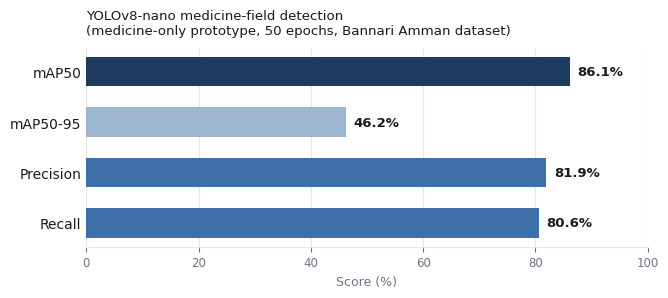

Recreate this plot in Python.
"""
Generates Figure 2: YOLOv8-nano medicine-field detection metrics
(medicine-only prototype, Bannari Amman dataset, 50 epochs).
Clean, minimal-ink horizontal bar chart, vector PDF output.
"""
import matplotlib
matplotlib.use("Agg")
import matplotlib.pyplot as plt

plt.rcParams["font.family"] = "DejaVu Sans"
plt.rcParams["pdf.fonttype"] = 42

NAVY = "#1f3a5f"
BLUE = "#3f6fa8"
LIGHT_GRID = "#e3e6ea"
INK = "#1a1a1a"
MUTED = "#6b7280"

metrics = ["Recall", "Precision", "mAP50-95", "mAP50"]
values = [80.6, 81.9, 46.2, 86.1]
colors = [BLUE, BLUE, "#9db6cf", NAVY]

fig, ax = plt.subplots(figsize=(6.6, 2.9))

bars = ax.barh(metrics, values, color=colors, height=0.58, zorder=3,
               edgecolor="none")

for bar, val in zip(bars, values):
    ax.text(val + 1.4, bar.get_y() + bar.get_height() / 2, f"{val:.1f}%",
            va="center", ha="left", fontsize=9.5, color=INK, fontweight="bold")

ax.set_xlim(0, 100)
ax.set_xlabel("Score (%)", fontsize=9, color=MUTED)
ax.tick_params(axis="y", labelsize=10, colors=INK, length=0)
ax.tick_params(axis="x", labelsize=8.5, colors=MUTED)

for spine in ["top", "right", "left"]:
    ax.spines[spine].set_visible(False)
ax.spines["bottom"].set_color(LIGHT_GRID)

ax.xaxis.grid(True, color=LIGHT_GRID, linewidth=0.9, zorder=0)
ax.set_axisbelow(True)

ax.set_title("YOLOv8-nano medicine-field detection\n(medicine-only prototype, 50 epochs, Bannari Amman dataset)",
              fontsize=9.6, color=INK, loc="left", pad=10)

plt.tight_layout(pad=0.4)
plt.savefig("results_metrics.pdf", bbox_inches="tight")
print("saved results_metrics.pdf")
